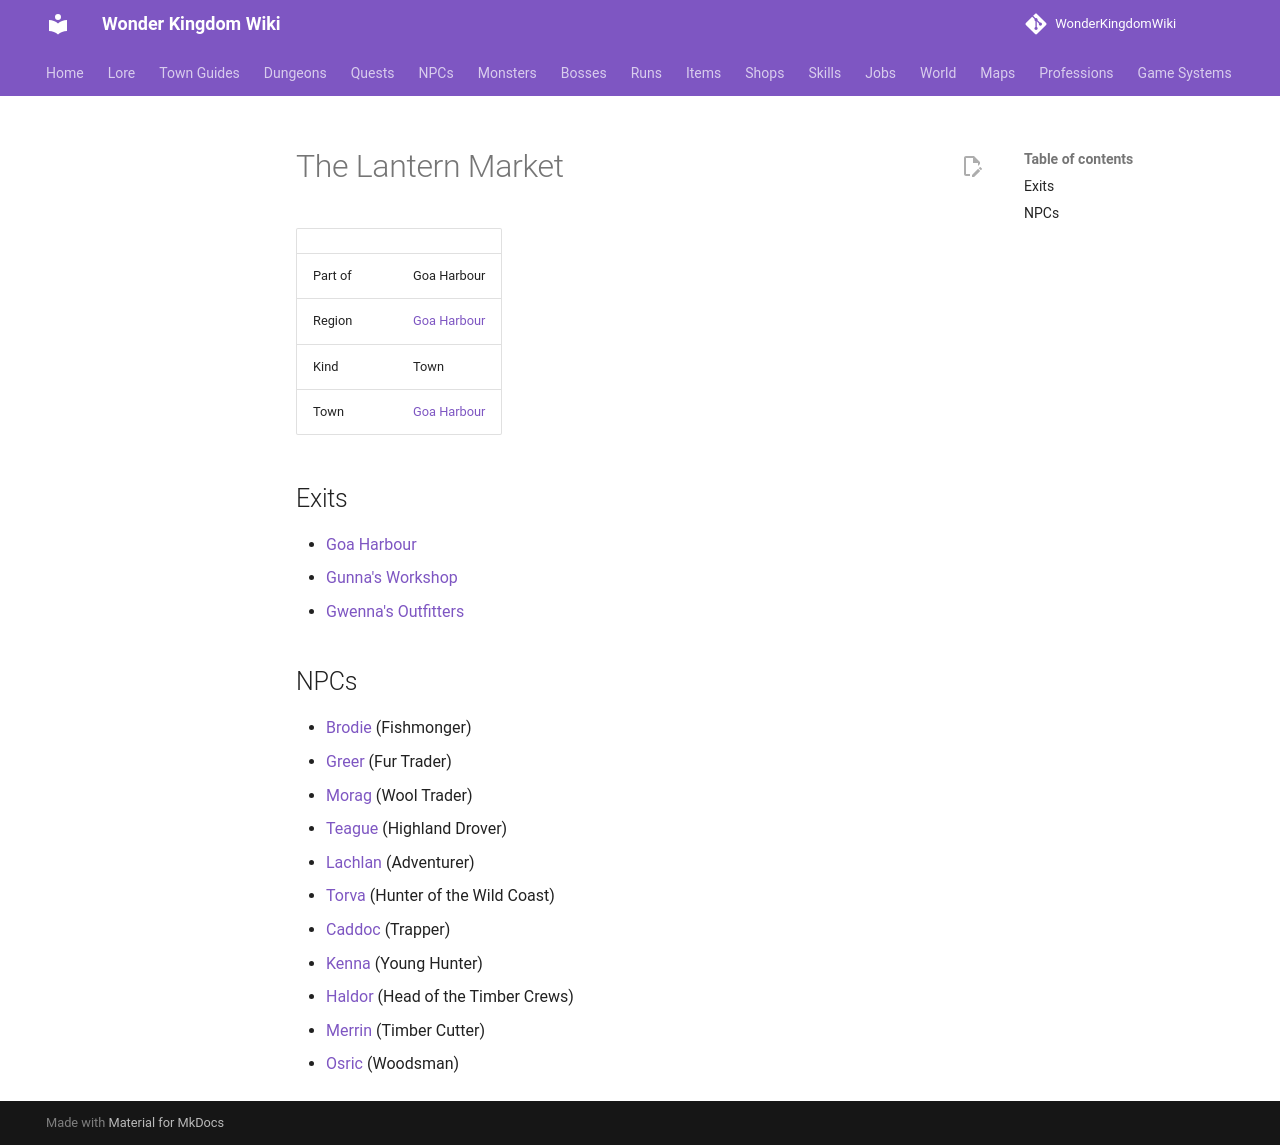

repository: alonohana627/WonderKingdomWiki · page: maps/lantern_market/index.html · generator: mkdocs

<!-- Generated by tools/generate.py from GameLib. Do not edit: changes are overwritten. -->

# The Lantern Market

|  |  |
|---|---|
| Part of | Goa Harbour |
| Region | [Goa Harbour](../world/index.md#goa-harbour) |
| Kind | Town |
| Town | [Goa Harbour](../towns/goa_harbour.md) |

## Exits

- [Goa Harbour](../maps/goa_harbour.md)
- [Gunna's Workshop](../maps/gunnas_workshop.md)
- [Gwenna's Outfitters](../maps/gwennas_outfitters.md)

## NPCs

- [Brodie](../npcs/brodie_fishmonger.md) (Fishmonger)
- [Greer](../npcs/greer_furs.md) (Fur Trader)
- [Morag](../npcs/morag_wool.md) (Wool Trader)
- [Teague](../npcs/teague_drover.md) (Highland Drover)
- [Lachlan](../npcs/lachlan_adventurer.md) (Adventurer)
- [Torva](../npcs/torva_hunter.md) (Hunter of the Wild Coast)
- [Caddoc](../npcs/caddoc_trapper.md) (Trapper)
- [Kenna](../npcs/kenna_hunter.md) (Young Hunter)
- [Haldor](../npcs/haldor_timber.md) (Head of the Timber Crews)
- [Merrin](../npcs/merrin_timber.md) (Timber Cutter)
- [Osric](../npcs/osric_woodsman.md) (Woodsman)
